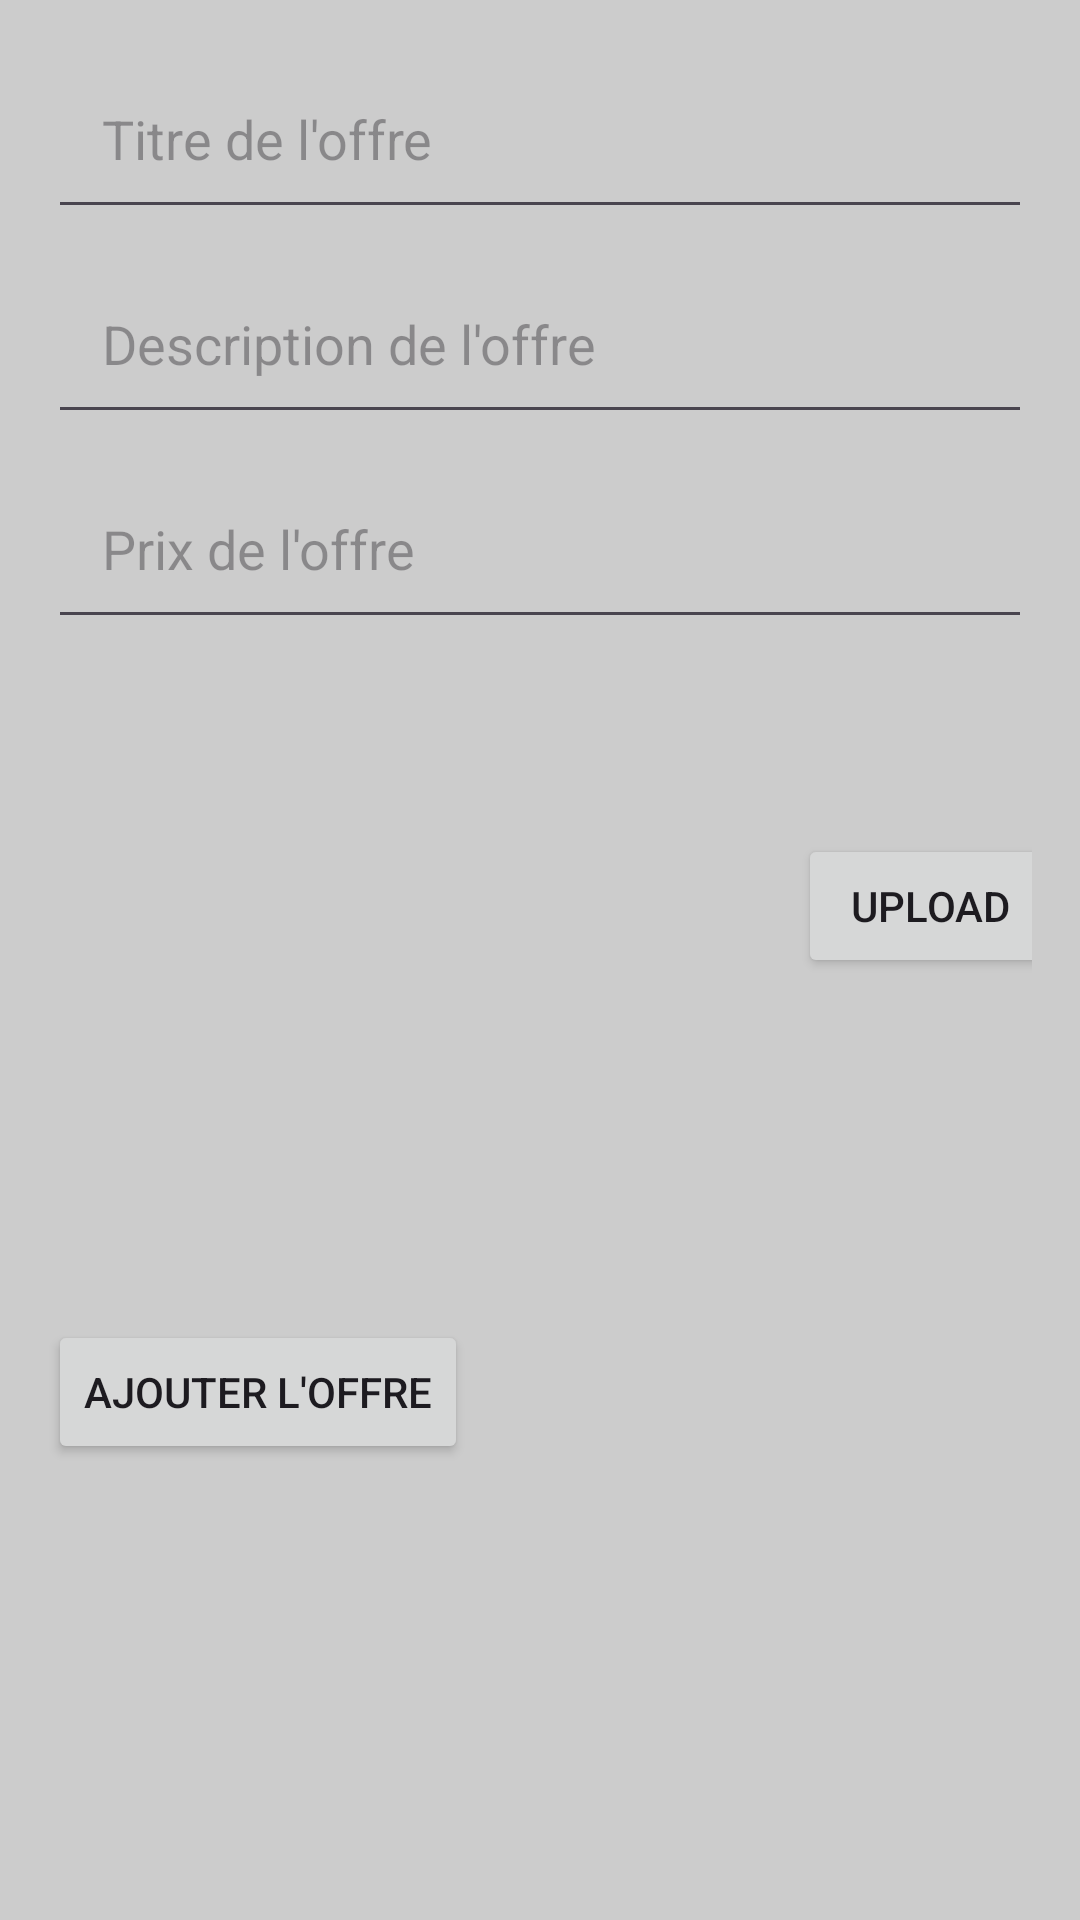

Here is an Android app screen rendered from its layout file. Give the layout XML and the strings, colors and styles it references.
<!-- AndroidManifest.xml: application theme Theme.MyOfferPromotion -->
<!-- res/layout/activity_add_offer.xml -->
<?xml version="1.0" encoding="utf-8"?>
<RelativeLayout xmlns:android="http://schemas.android.com/apk/res/android"
    android:layout_width="match_parent"
    android:layout_height="match_parent"
    android:padding="16dp"
    android:background="#CCCCCC" >

    <EditText
        android:id="@+id/editTextTitle"
        android:layout_width="match_parent"
        android:layout_height="wrap_content"
        android:hint="Titre de l'offre"
        android:padding="18dp"
        />

    <EditText
        android:id="@+id/editTextDescription"
        android:layout_width="match_parent"
        android:layout_height="wrap_content"
        android:layout_below="@id/editTextTitle"
        android:layout_marginTop="8dp"
        android:hint="Description de l'offre"
    android:padding="18dp"/>
    <EditText
        android:id="@+id/editTextPrice"
        android:layout_width="match_parent"
        android:layout_height="wrap_content"
        android:layout_below="@id/editTextDescription"
        android:layout_marginTop="8dp"
        android:inputType="numberDecimal"
        android:hint="Prix de l'offre"
        android:padding="18dp"/>


    <Button
        android:id="@+id/buttonAddOffer"
        android:layout_width="wrap_content"
        android:layout_height="wrap_content"
        android:layout_below="@id/editTextPrice"
        android:layout_marginTop="227dp"
        android:text="Ajouter l'offre" />

    <Button
        android:id="@+id/upload"
        android:layout_width="wrap_content"
        android:layout_height="wrap_content"
        android:layout_alignParentTop="true"
        android:layout_marginStart="250dp"
        android:layout_marginTop="262dp"
        android:layout_marginEnd="250dp"
        android:layout_marginBottom="250dp"
        android:text="Upload" />

</RelativeLayout>
<!-- resources referenced by this layout -->
<resources>
  <style name="Theme.MyOfferPromotion" parent="Base.Theme.MyOfferPromotion" />
  <style name="Base.Theme.MyOfferPromotion" parent="Theme.Material3.DayNight.NoActionBar">
          
          
      </style>
</resources>
